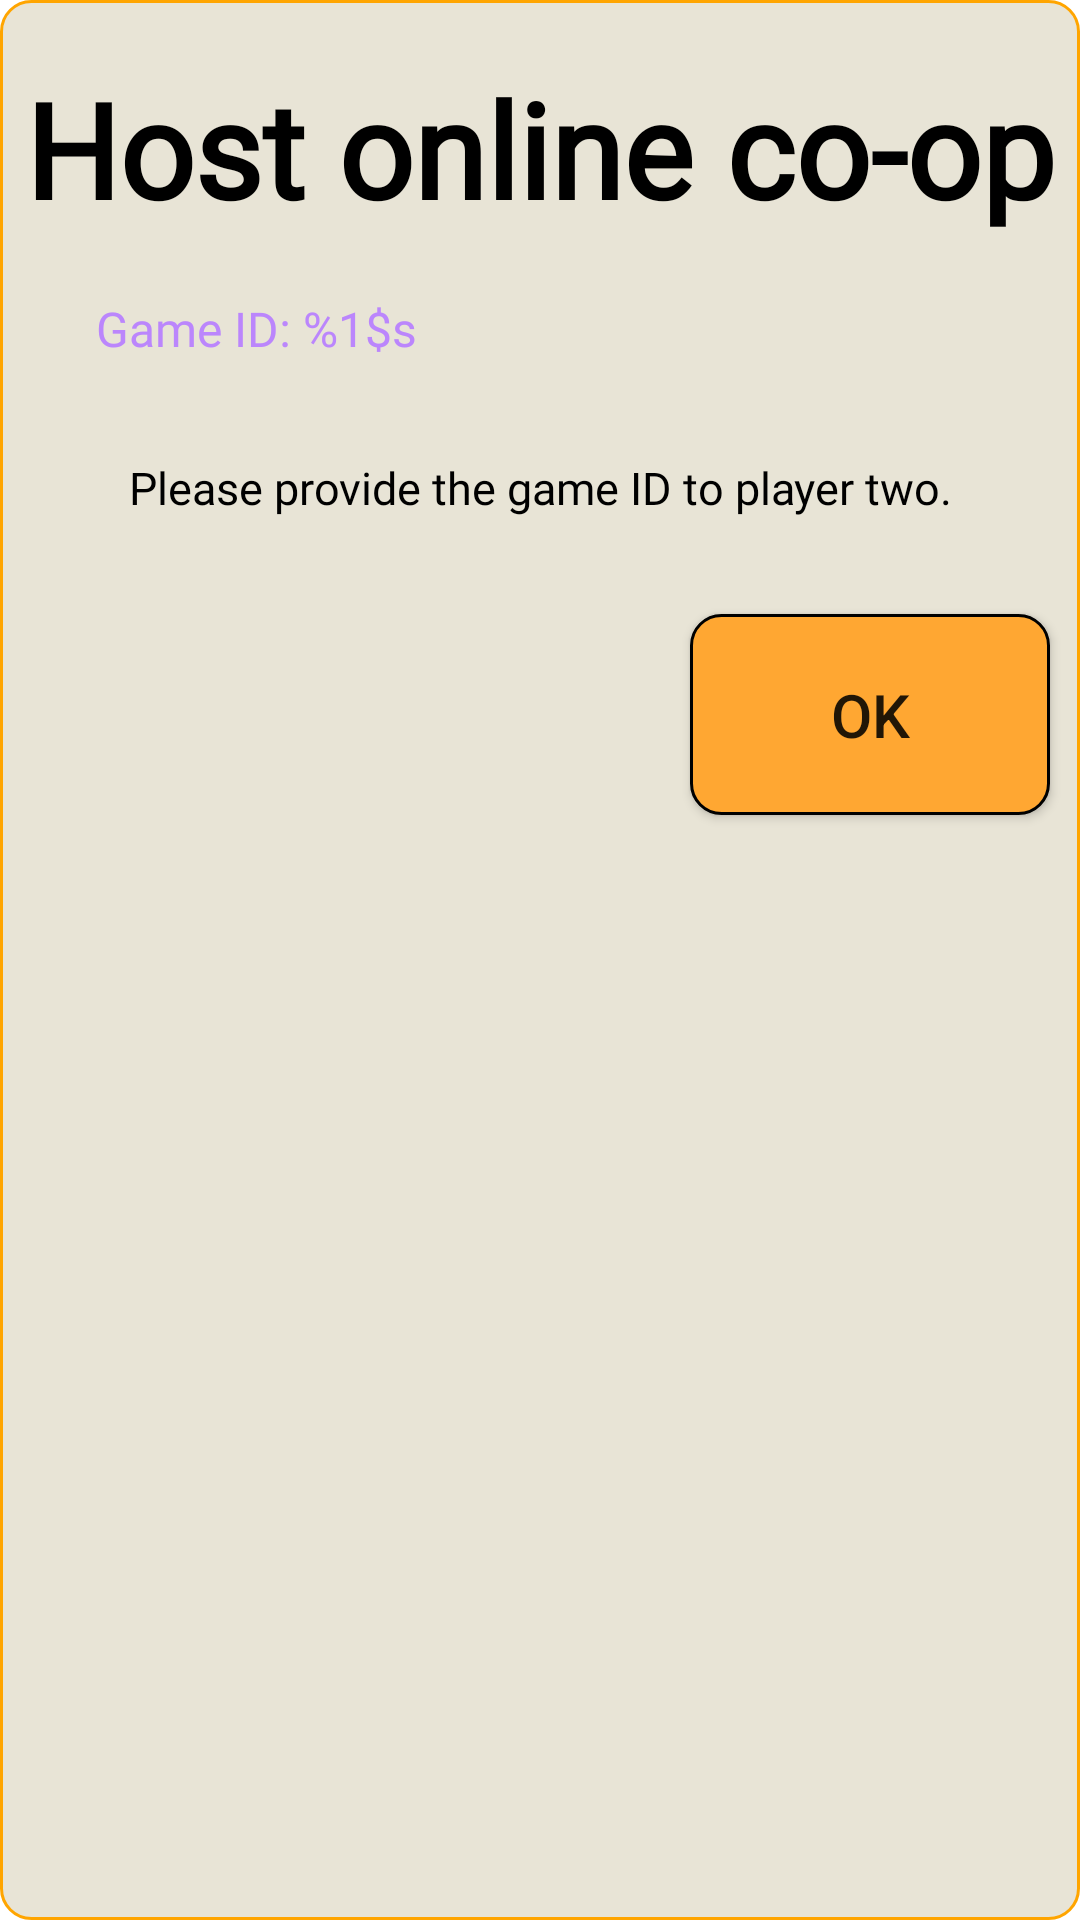

The Android layout XML behind this screen, and the referenced resources:
<!-- AndroidManifest.xml: application theme Theme.NUMAD23Sp_Team26 -->
<!-- res/layout/activity_host_multiplayer.xml -->
<?xml version="1.0" encoding="utf-8"?>
<androidx.constraintlayout.widget.ConstraintLayout xmlns:android="http://schemas.android.com/apk/res/android"
    xmlns:app="http://schemas.android.com/apk/res-auto"
    android:layout_width="match_parent"
    android:layout_height="match_parent"
    android:background="@drawable/orange_border">

    <TextView
        android:id="@+id/title"
        android:layout_width="wrap_content"
        android:layout_height="wrap_content"
        android:layout_gravity="center_horizontal"
        android:layout_marginStart="32dp"
        android:layout_marginTop="20dp"
        android:layout_marginEnd="32dp"
        android:fontFamily="@font/arcade"
        android:text="@string/host_multiplayer"
        android:textColor="@color/black"
        android:textSize="44sp"
        android:textStyle="bold"
        app:layout_constraintEnd_toEndOf="parent"
        app:layout_constraintStart_toStartOf="parent"
        app:layout_constraintTop_toTopOf="parent" />

    <TextView
        android:id="@+id/gameIdTV"
        android:layout_width="match_parent"
        android:layout_height="wrap_content"
        android:layout_marginStart="32dp"
        android:layout_marginTop="20dp"
        android:layout_marginEnd="32dp"
        android:fontFamily="@font/press_start_2p"
        android:text="@string/game_id"
        android:textAllCaps="false"
        android:textColor="@color/purple_200"
        android:textSize="16sp"
        app:layout_constraintEnd_toEndOf="parent"
        app:layout_constraintStart_toStartOf="parent"
        app:layout_constraintTop_toBottomOf="@+id/title" />

    <TextView
        android:id="@+id/msgTV"
        android:layout_width="match_parent"
        android:layout_height="wrap_content"
        android:layout_marginStart="32dp"
        android:layout_marginTop="32dp"
        android:layout_marginEnd="32dp"
        android:fontFamily="@font/press_start_2p"
        android:text="Please provide the game ID to player two."
        android:textAlignment="center"
        android:textColor="@color/black"
        android:textSize="15sp"
        app:layout_constraintEnd_toEndOf="parent"
        app:layout_constraintHorizontal_bias="0.0"
        app:layout_constraintStart_toStartOf="parent"
        app:layout_constraintTop_toBottomOf="@+id/gameIdTV" />

    <androidx.appcompat.widget.AppCompatButton
        android:id="@+id/okBtn"
        android:layout_width="120dp"
        android:layout_height="wrap_content"
        android:layout_marginHorizontal="10dp"
        android:layout_marginTop="32dp"
        android:layout_marginBottom="20dp"
        android:background="@drawable/primary_button_custom"
        android:paddingVertical="20dp"
        android:text="@string/ok"
        android:textSize="20sp"
        app:layout_constraintBottom_toBottomOf="parent"
        app:layout_constraintEnd_toEndOf="parent"
        app:layout_constraintTop_toBottomOf="@+id/msgTV"
        app:layout_constraintVertical_bias="0.0" />


</androidx.constraintlayout.widget.ConstraintLayout>
<!-- resources referenced by this layout -->
<resources>
  <color name="black">#FF000000</color>
  <color name="purple_200">#FFBB86FC</color>
  <!-- drawable orange_border (drawable) -->
  <?xml version="1.0" encoding="utf-8"?>
  <shape xmlns:android="http://schemas.android.com/apk/res/android">
      <stroke android:color="@color/orange" android:width="1dp"/>
      <corners android:radius="10dp"/>
      <solid android:color="#E8E4D6" />
  </shape>
  <!-- drawable primary_button_custom (drawable) -->
  <?xml version="1.0" encoding="utf-8"?>
  <selector xmlns:android="http://schemas.android.com/apk/res/android">
      <item android:state_pressed="true">
          <shape>
              <corners android:radius="10dp"/>
              <stroke android:width="1dp" android:color="@color/black"/>
              <solid android:color="#808080"/>
          </shape>
      </item>
      <item android:state_enabled="false">
          <shape>
              <corners android:radius="10dp"/>
              <stroke android:width="1dp" android:color="@color/black"/>
              <solid android:color="#645C52"/>
          </shape>
      </item>
      <item>
          <shape>
              <corners android:radius="10dp"/>
              <stroke android:width="1dp" android:color="@color/black"/>
              <solid android:color="#FFA732"/>
          </shape>
      </item>
  </selector>
  <string name="game_id">Game ID: %1$s</string>
  <string name="host_multiplayer">Host online co-op</string>
  <string name="ok">Ok</string>
  <style name="Theme.NUMAD23Sp_Team26" parent="Theme.MaterialComponents.DayNight.DarkActionBar">
          
          <item name="colorPrimary">@color/purple_500</item>
          <item name="colorPrimaryVariant">@color/purple_700</item>
          <item name="colorOnPrimary">@color/white</item>
          
          <item name="colorSecondary">@color/teal_200</item>
          <item name="colorSecondaryVariant">@color/teal_700</item>
          <item name="colorOnSecondary">@color/black</item>
          
          <item name="android:statusBarColor">?attr/colorPrimaryVariant</item>
          
      </style>
  <color name="orange">#FFFFA500</color>
  <color name="purple_500">#FF6200EE</color>
  <color name="purple_700">#FF3700B3</color>
  <color name="white">#FFFFFFFF</color>
  <color name="teal_200">#FF03DAC5</color>
  <color name="teal_700">#FF018786</color>
</resources>
